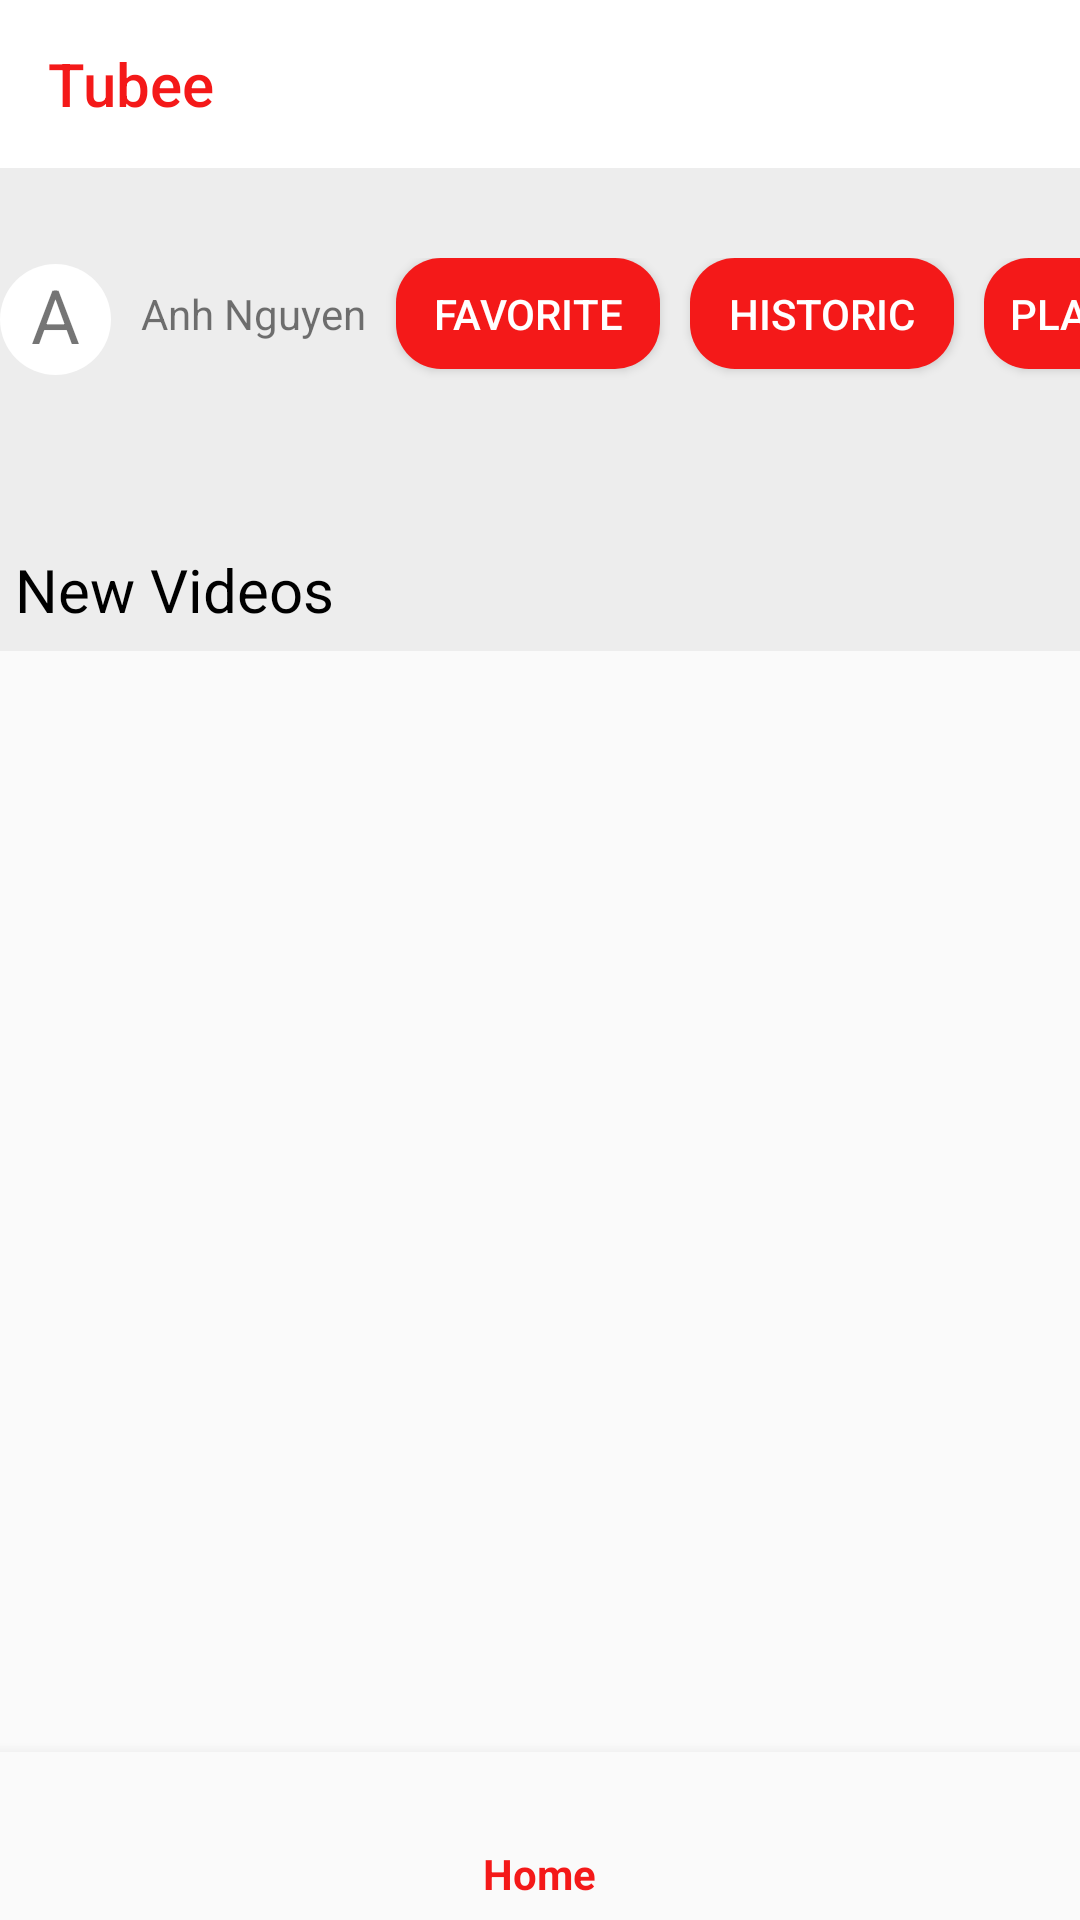

This screen was rendered from an Android layout file. Write that file and the resources it references.
<!-- AndroidManifest.xml: application theme Theme.MyApplication -->
<!-- res/layout/fragment_home.xml -->
<?xml version="1.0" encoding="utf-8"?>
<androidx.constraintlayout.widget.ConstraintLayout xmlns:android="http://schemas.android.com/apk/res/android"
    xmlns:app="http://schemas.android.com/apk/res-auto"
    xmlns:tools="http://schemas.android.com/tools"
    android:layout_width="match_parent"
    android:layout_height="match_parent"
    >

    <com.google.android.material.appbar.AppBarLayout
        android:id="@+id/appBarLayout"
        android:layout_width="match_parent"
        android:layout_height="wrap_content"
        app:layout_constraintEnd_toEndOf="parent"
        app:layout_constraintStart_toStartOf="parent"
        app:layout_constraintTop_toTopOf="parent"
        tools:ignore="MissingConstraints">

        <androidx.constraintlayout.widget.ConstraintLayout
            android:layout_width="match_parent"
            android:layout_height="match_parent">

            <androidx.appcompat.widget.Toolbar
                android:id="@+id/Toolbar"
                android:layout_width="match_parent"
                android:layout_height="wrap_content"
                android:background="@color/white"
                android:minHeight="?attr/actionBarSize"
                android:theme="?attr/actionBarTheme"
                app:layout_constraintEnd_toEndOf="parent"
                app:layout_constraintStart_toStartOf="parent"
                app:layout_constraintTop_toTopOf="parent"
                app:title="Tubee"
                app:titleTextColor="@color/red" />

            <ImageView
                android:id="@+id/iconsearch"
                android:layout_width="wrap_content"
                android:layout_height="wrap_content"

                android:src="@drawable/ic_baseline_search_24"
                app:layout_constraintBottom_toBottomOf="parent"
                app:layout_constraintEnd_toEndOf="parent"
                app:layout_constraintHorizontal_bias="0.932"
                app:layout_constraintStart_toStartOf="@+id/Toolbar"
                app:layout_constraintTop_toTopOf="parent" />

        </androidx.constraintlayout.widget.ConstraintLayout>

    </com.google.android.material.appbar.AppBarLayout>


    <LinearLayout
        android:layout_width="match_parent"
        android:layout_height="wrap_content"
        android:background="@color/white2"
        android:orientation="vertical"
        app:layout_constraintBottom_toBottomOf="parent"
        app:layout_constraintEnd_toEndOf="parent"
        app:layout_constraintTop_toBottomOf="@+id/appBarLayout"
        app:layout_constraintVertical_bias="0.0"
        tools:ignore="MissingConstraints">

        <HorizontalScrollView
            android:layout_width="match_parent"
            android:layout_height="wrap_content"
            android:scrollbars="none">

            <LinearLayout
                android:layout_width="match_parent"
                android:layout_height="wrap_content"
                android:layout_marginHorizontal="10dp"
                android:layout_marginTop="30dp"
                android:layout_marginBottom="20dp"
                android:layout_marginEnd="5dp"
                android:orientation="horizontal">

                <TextView
                    android:id="@+id/user_icon"
                    android:layout_width="37dp"
                    android:layout_height="37dp"
                    android:background="@drawable/shape_round"
                    android:clickable="true"
                    android:layout_gravity="center"
                    android:text="A"
                    android:textAlignment="center"
                    android:layout_marginBottom="3dp"
                    android:textSize="25sp"></TextView>

                <TextView
                    android:id="@+id/user_name"
                    android:layout_width="wrap_content"
                    android:layout_height="match_parent"
                    android:layout_marginHorizontal="10dp"
                    android:layout_marginBottom="10dp"
                    android:clickable="true"
                    android:gravity="center"
                    android:text="Anh Nguyen"></TextView>

                <Button
                    android:id="@+id/btfavor"
                    android:layout_width="wrap_content"
                    android:layout_height="37dp"
                    android:layout_marginBottom="10dp"
                    android:background="@drawable/shape"
                    android:text="@string/favorite"
                    android:gravity="center"
                    android:textColor="@color/white" />

                <Button
                    android:id="@+id/bthistoric"
                    android:layout_width="wrap_content"
                    android:layout_height="37dp"
                    android:layout_marginBottom="10dp"
                    android:layout_marginHorizontal="10dp"
                    android:background="@drawable/shape"
                    android:text="@string/historic"
                    android:gravity="center"
                    android:textColor="@color/white" />

                <Button
                    android:id="@+id/btplist"
                    android:layout_width="wrap_content"
                    android:layout_height="37dp"
                    android:layout_marginBottom="10dp"
                    android:background="@drawable/shape"
                    android:text="@string/playlist"
                    android:gravity="center"
                    android:textColor="@color/white" />


            </LinearLayout>
        </HorizontalScrollView>

        
        <LinearLayout
            android:layout_width="match_parent"
            android:layout_height="wrap_content"
            android:orientation="vertical"
            android:layout_marginTop="30dp"
            >
            <TextView
                android:id="@+id/newest_videos"
                android:layout_width="match_parent"
                android:layout_height="wrap_content"
                android:layout_marginHorizontal="5dp"
                android:layout_marginBottom="7dp"
                android:text="New Videos"
                android:textColor="@color/black"
                android:textSize="20dp" />

            <androidx.recyclerview.widget.RecyclerView
                android:id="@+id/new_vid_home"
                android:layout_width="match_parent"
                android:layout_height="wrap_content"
                android:layout_marginHorizontal="5dp" />
        </LinearLayout>
    </LinearLayout>
    <com.google.android.material.bottomnavigation.BottomNavigationView
        android:id="@+id/nav_view"
        android:layout_width="0dp"
        android:layout_height="wrap_content"
        android:layout_marginStart="0dp"
        android:layout_marginEnd="0dp"
        android:background="?android:attr/windowBackground"
        app:layout_constraintBottom_toBottomOf="parent"
        app:layout_constraintLeft_toLeftOf="parent"
        app:layout_constraintRight_toRightOf="parent"
        app:menu="@menu/bottom_nav_menu" />


    





    












</androidx.constraintlayout.widget.ConstraintLayout>
<!-- resources referenced by this layout -->
<resources>
  <color name="black">#FF000000</color>
  <color name="red">#F41919</color>
  <color name="white">#FFFFFFFF</color>
  <color name="white2">#EDEDED</color>
  <!-- drawable shape (drawable) -->
  <?xml version="1.0" encoding="utf-8"?>
  <shape xmlns:android="http://schemas.android.com/apk/res/android">
  <gradient
      android:startColor="@color/red"
      android:endColor="@color/red"
  
      />
      <stroke
          android:dashGap="50dp"
          />
      <corners
          android:radius="15dp"
          />
  
  
  </shape>
  <!-- drawable shape_round (drawable) -->
  <?xml version="1.0" encoding="utf-8"?>
  <shape xmlns:android="http://schemas.android.com/apk/res/android">
      <gradient
          android:startColor="@color/white"
          android:endColor="@color/white"
          android:angle="90"
          />
  
      <corners
          android:radius="300dp"/>
  </shape>
  <string name="favorite">Favorite</string>
  <string name="historic">Historic</string>
  <string name="playlist">Playlists</string>
  <style name="Theme.MyApplication" parent="Theme.AppCompat.Light.DarkActionBar">
          
          <item name="colorPrimary">@color/red</item>
          <item name="colorPrimaryVariant">@color/purple_700</item>
          <item name="colorOnPrimary">@color/white</item>
          
          <item name="colorSecondary">@color/teal_200</item>
          <item name="colorSecondaryVariant">@color/teal_700</item>
          <item name="colorOnSecondary">@color/black</item>
          
          
      </style>
  <color name="purple_700">#FF3700B3</color>
  <color name="teal_200">#FF03DAC5</color>
  <color name="teal_700">#FF018786</color>
</resources>
